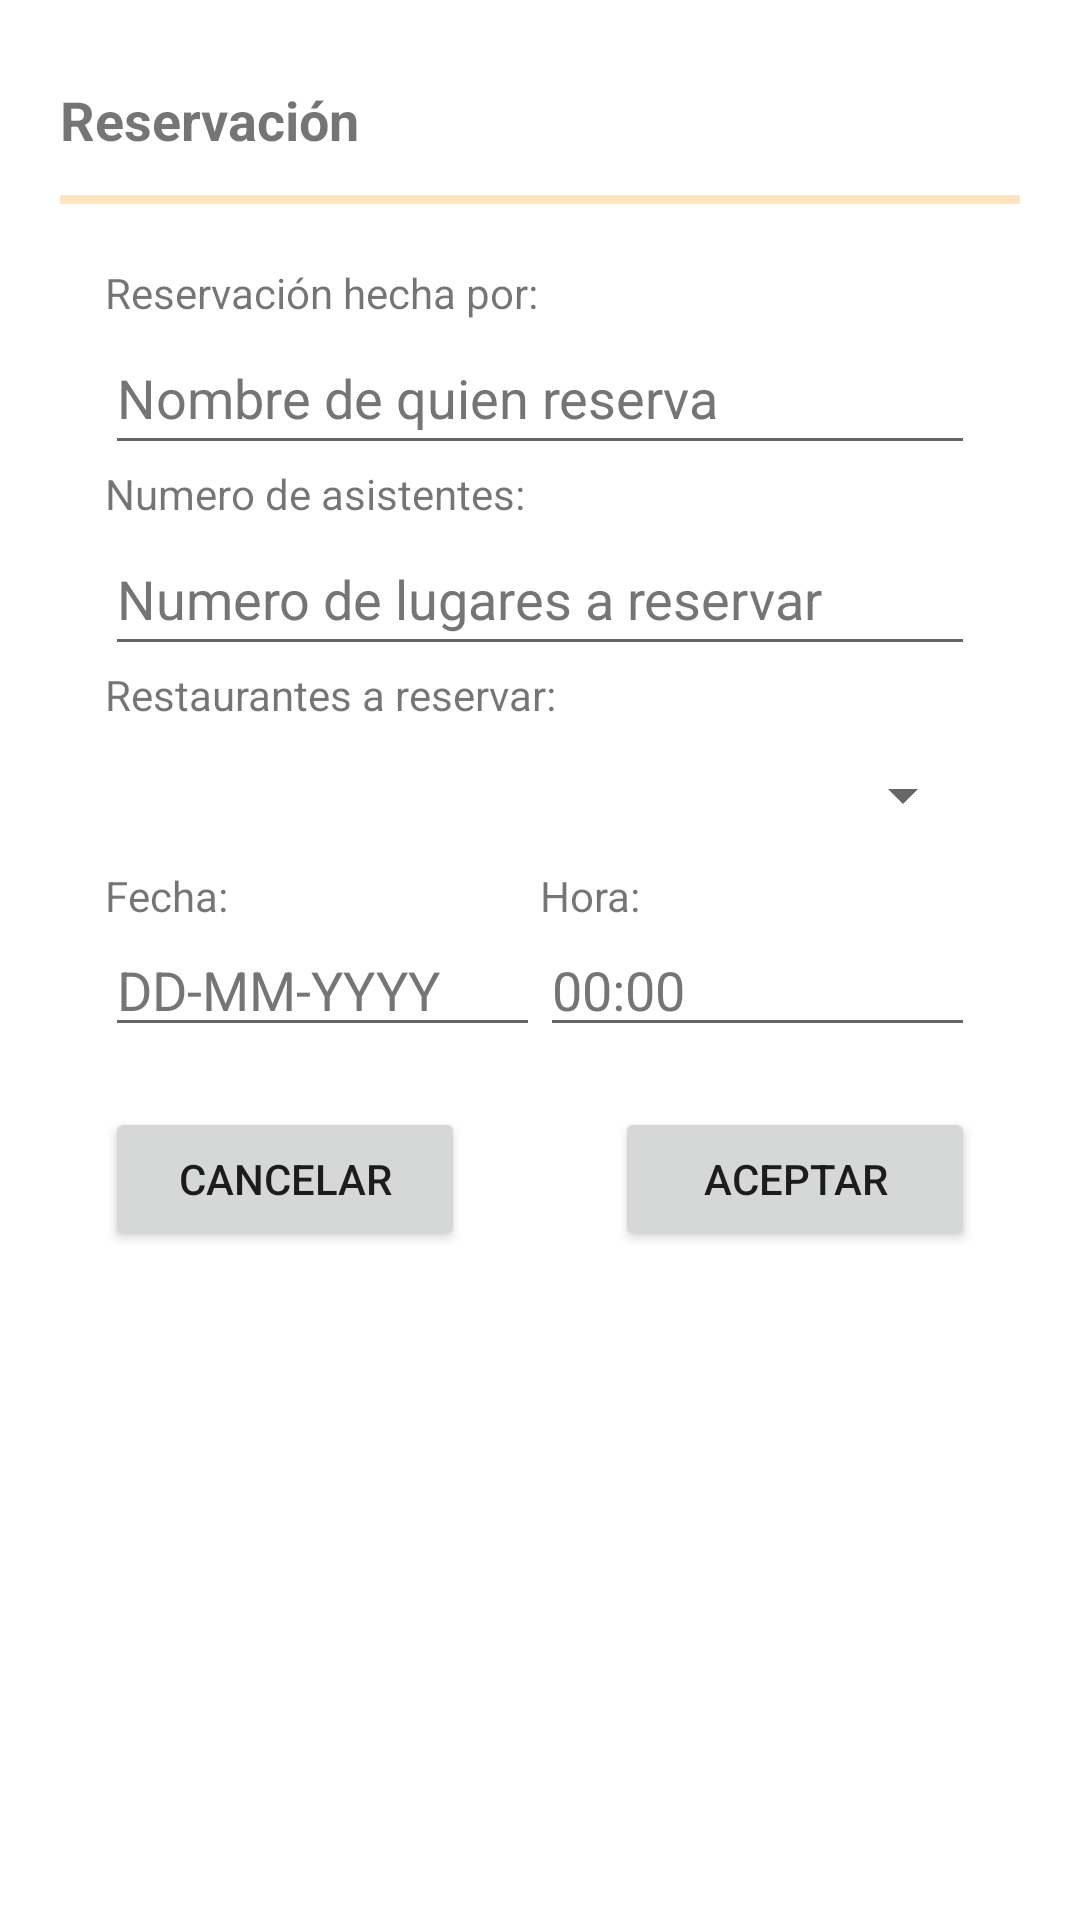

Layout XML and referenced resources for this Android screen:
<!-- AndroidManifest.xml: application theme Theme.Comelicioso -->
<!-- res/layout/dialog_formulario_reservacion.xml -->
<?xml version="1.0" encoding="utf-8"?>
<androidx.constraintlayout.widget.ConstraintLayout xmlns:android="http://schemas.android.com/apk/res/android"
    xmlns:app="http://schemas.android.com/apk/res-auto"
    xmlns:tools="http://schemas.android.com/tools"
    android:id="@+id/DFR_contenedor"
    android:layout_width="match_parent"
    android:layout_height="match_parent">

    <LinearLayout
        android:layout_width="match_parent"
        android:layout_height="wrap_content"
        android:layout_margin="20dp"
        android:gravity="center"
        android:orientation="vertical"
        app:layout_constraintEnd_toEndOf="parent"
        app:layout_constraintStart_toStartOf="parent"
        app:layout_constraintTop_toTopOf="parent">

        <TextView
            android:id="@+id/DFR_txtTitulo"
            android:layout_width="match_parent"
            android:layout_height="40dp"
            android:gravity="center_vertical"
            android:text="@string/dfr_titulo"
            android:textSize="18sp"
            android:textStyle="bold" />

        <View
            android:id="@+id/DFR_divider"
            android:layout_width="match_parent"
            android:layout_height="3dp"
            android:layout_marginTop="5dp"
            android:layout_marginBottom="5dp"
            android:background="@color/bajito" />

        <LinearLayout
            android:layout_width="match_parent"
            android:layout_height="match_parent"
            android:layout_margin="10dp"
            android:orientation="vertical"
            android:padding="5dp">

            <TextView
                android:id="@+id/DFR_txtReservadoPor"
                android:layout_width="match_parent"
                android:layout_height="wrap_content"
                android:text="@string/dfr_reservado_por" />

            <EditText
                android:id="@+id/DFR_edtReservadoPor"
                android:layout_width="match_parent"
                android:layout_height="wrap_content"
                android:autofillHints=""
                android:ems="10"
                android:hint="@string/dfr_nombre_reservado_por"
                android:inputType="textPersonName"
                android:minHeight="48dp"
                android:textColorHint="#757575" />

            <TextView
                android:id="@+id/DFR_txtCantidadAsistentes"
                android:layout_width="match_parent"
                android:layout_height="wrap_content"
                android:text="@string/cardview_descripcion_asistentes" />

            <EditText
                android:id="@+id/DFR_edtNumeroAsistentes"
                android:layout_width="match_parent"
                android:layout_height="wrap_content"
                android:autofillHints=""
                android:ems="10"
                android:hint="@string/dfr_numero_asistentes"
                android:inputType="number"
                android:minHeight="48dp"
                android:textColorHint="#757575"
                tools:ignore="LabelFor" />

            <TextView
                android:id="@+id/DFR_txtRestaurant"
                android:layout_width="match_parent"
                android:layout_height="wrap_content"
                android:text="@string/dfr_restaurantes_para_reservar" />

            <Spinner
                android:id="@+id/DFR_spinRestaurantes"
                android:layout_width="match_parent"
                android:layout_height="wrap_content"
                android:contentDescription="@string/dfr_restaurantes_para_reservar"
                android:minHeight="48dp"
                tools:ignore="DuplicateSpeakableTextCheck" />

            <LinearLayout
                android:layout_width="match_parent"
                android:layout_height="60dp"
                android:baselineAligned="false"
                android:orientation="horizontal">

                <LinearLayout
                    android:layout_width="match_parent"
                    android:layout_height="match_parent"
                    android:layout_weight="1"
                    android:orientation="vertical">

                    <TextView
                        android:id="@+id/DFR_txtFechaReservar"
                        android:layout_width="match_parent"
                        android:layout_height="wrap_content"
                        android:layout_weight="1"
                        android:text="@string/dfr_fecha_reservacion"
                        tools:ignore="NestedWeights" />

                    <EditText
                        android:id="@+id/DFR_edtFechaReservacion"
                        android:layout_width="match_parent"
                        android:layout_height="wrap_content"
                        android:layout_weight="1"
                        android:autofillHints=""
                        android:clickable="false"
                        android:cursorVisible="false"
                        android:ems="10"
                        android:focusable="false"
                        android:focusableInTouchMode="false"
                        android:hint="@string/cardview_descripcion_fecha"
                        android:inputType="date"
                        android:textColorHint="#757575"
                        tools:ignore="TouchTargetSizeCheck" />
                </LinearLayout>

                <LinearLayout
                    android:layout_width="match_parent"
                    android:layout_height="match_parent"
                    android:layout_weight="1"
                    android:orientation="vertical">

                    <TextView
                        android:id="@+id/DFR_txtHoraReservar"
                        android:layout_width="match_parent"
                        android:layout_height="wrap_content"
                        android:layout_weight="1"
                        android:text="@string/dfr_hora_reservacion"
                        tools:ignore="NestedWeights" />

                    <EditText
                        android:id="@+id/DFR_edtHoraReservacion"
                        android:layout_width="wrap_content"
                        android:layout_height="wrap_content"
                        android:layout_weight="1"
                        android:autofillHints=""
                        android:clickable="false"
                        android:cursorVisible="false"
                        android:ems="10"
                        android:focusable="false"
                        android:focusableInTouchMode="false"
                        android:hint="@string/cardview_descripcion_hora"
                        android:inputType="time"
                        android:textColorHint="#757575"
                        tools:ignore="LabelFor,TouchTargetSizeCheck" />
                </LinearLayout>

            </LinearLayout>

            <RelativeLayout
                android:layout_width="match_parent"
                android:layout_height="wrap_content"
                android:layout_marginTop="20dp">

                <Button
                    android:id="@+id/DFR_btnCancelar"
                    android:layout_width="120dp"
                    android:layout_height="wrap_content"
                    android:layout_alignParentStart="true"
                    android:text="@string/btn_cancelar" />

                <Button
                    android:id="@+id/DFR_btnAceptar"
                    android:layout_width="120dp"
                    android:layout_height="wrap_content"
                    android:layout_alignParentEnd="true"
                    android:text="@string/btn_aceptar" />
            </RelativeLayout>
        </LinearLayout>

    </LinearLayout>
</androidx.constraintlayout.widget.ConstraintLayout>
<!-- resources referenced by this layout -->
<resources>
  <color name="bajito">#43FF9800</color>
  <string name="btn_aceptar">Aceptar</string>
  <string name="btn_cancelar">Cancelar</string>
  <string name="cardview_descripcion_asistentes">Numero de asistentes:</string>
  <string name="cardview_descripcion_fecha">DD-MM-YYYY</string>
  <string name="cardview_descripcion_hora">00:00</string>
  <string name="dfr_fecha_reservacion">Fecha:</string>
  <string name="dfr_hora_reservacion">Hora:</string>
  <string name="dfr_nombre_reservado_por">Nombre de quien reserva</string>
  <string name="dfr_numero_asistentes">Numero de lugares a reservar</string>
  <string name="dfr_reservado_por">Reservación hecha por:</string>
  <string name="dfr_restaurantes_para_reservar">Restaurantes a reservar:</string>
  <string name="dfr_titulo">Reservación</string>
  <style name="Theme.Comelicioso" parent="Theme.MaterialComponents.DayNight.DarkActionBar">
          
          <item name="colorPrimary">@color/principal</item>
          <item name="colorPrimaryVariant">@color/principal</item>
          <item name="colorOnPrimary">@color/white</item>
          
          <item name="colorSecondary">@color/principal</item>
          <item name="colorSecondaryVariant">@color/principal</item>
          <item name="colorOnSecondary">@color/black</item>
          
          <item name="android:statusBarColor">?attr/colorPrimaryVariant</item>
          
      </style>
  <color name="principal">#FF4D1A</color>
  <color name="white">#FFFFFFFF</color>
  <color name="black">#FF000000</color>
</resources>
